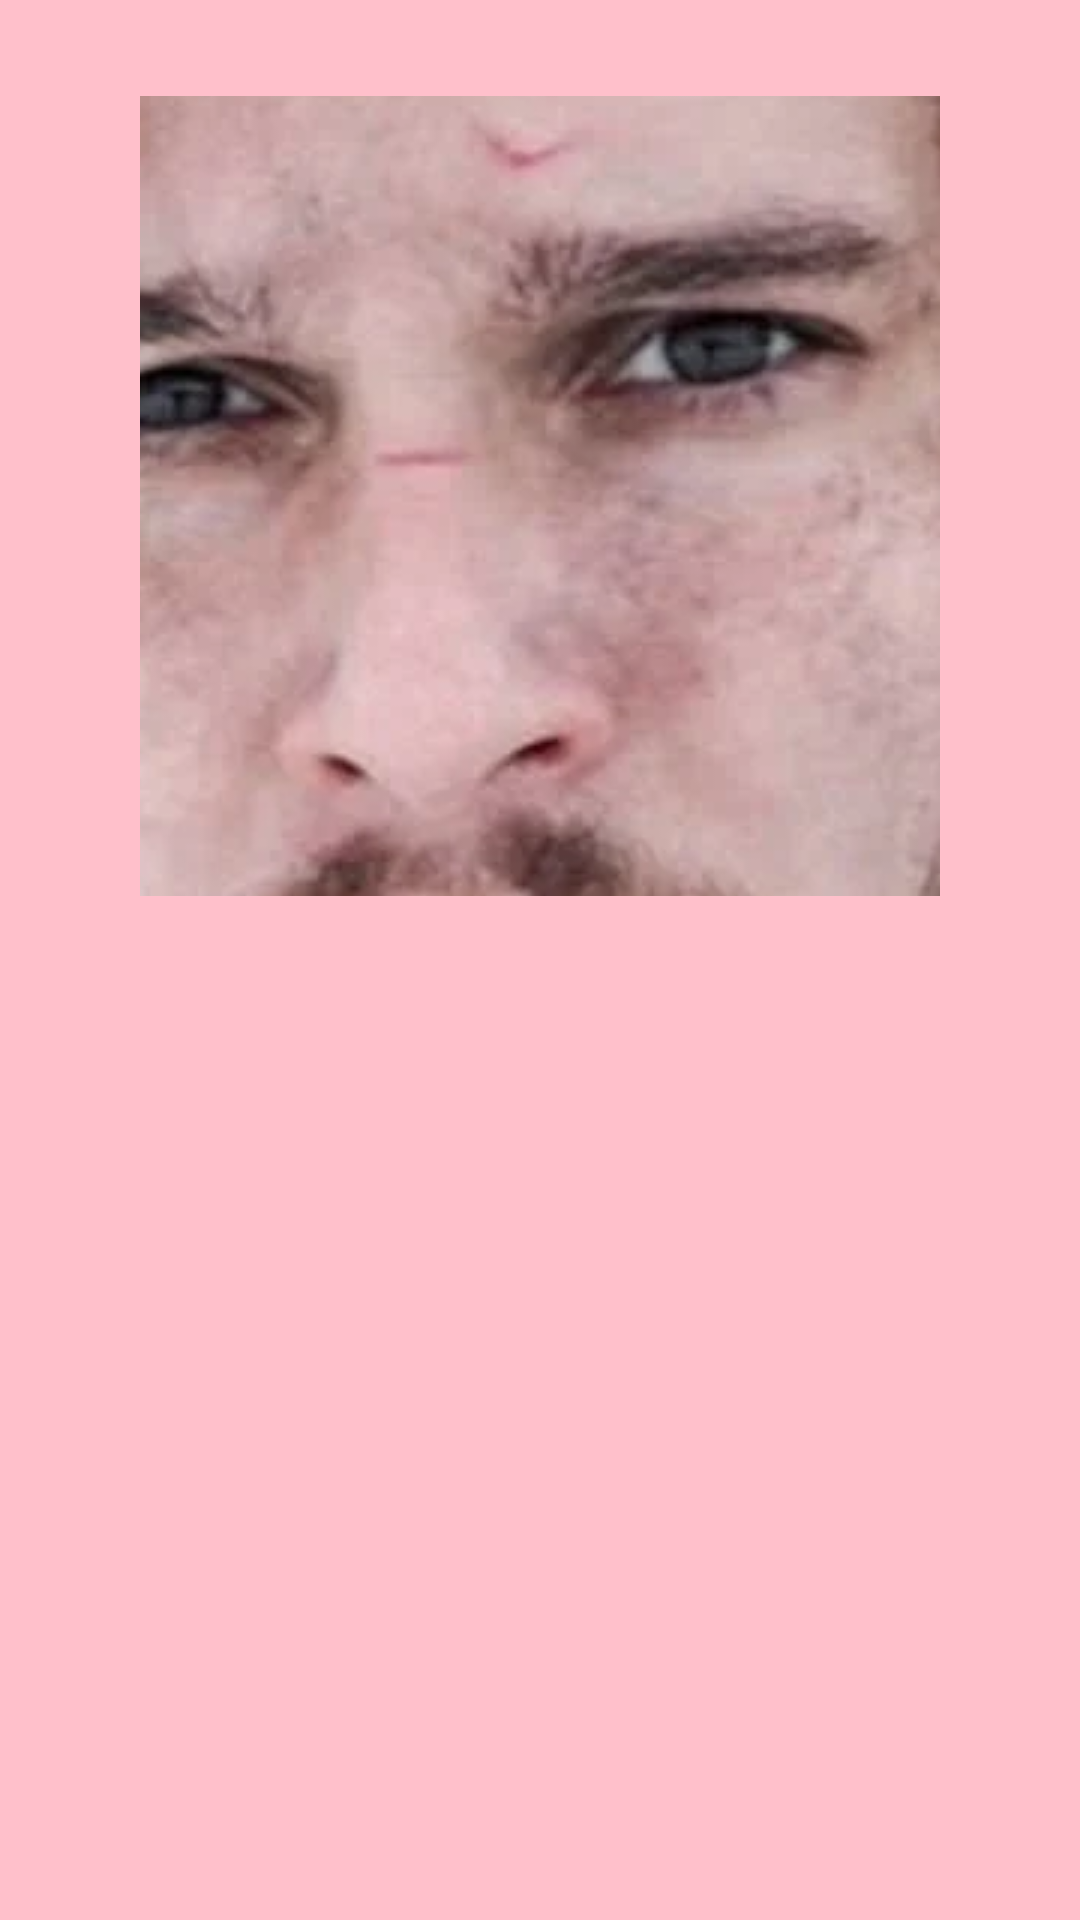

Android layout source for this screen:
<!-- AndroidManifest.xml: application theme Theme.L12 -->
<!-- res/layout/fragment_friend.xml -->
<?xml version="1.0" encoding="utf-8"?>
<androidx.constraintlayout.widget.ConstraintLayout
    xmlns:android="http://schemas.android.com/apk/res/android"
    xmlns:app="http://schemas.android.com/apk/res-auto"
    xmlns:tools="http://schemas.android.com/tools"
    android:layout_width="match_parent"
    android:layout_height="match_parent"
    android:background="#ffffc0cb"
    tools:context=".FriendFragment">
    
    <TextView
        android:id="@+id/hello_text"
        android:layout_width="wrap_content"
        android:layout_height="wrap_content"

        android:textAppearance="@style/TextAppearance.AppCompat.Display2"
        app:layout_constraintBottom_toBottomOf="parent"
        app:layout_constraintLeft_toLeftOf="parent"
        app:layout_constraintRight_toRightOf="parent"
        app:layout_constraintTop_toBottomOf="@+id/imageButton"
        tools:text="Имя друга" />
    <ImageButton
        android:id="@+id/imageButton"
        android:layout_width="800px"
        android:layout_height="800px"
        android:layout_marginTop="32dp"
        app:layout_constraintEnd_toEndOf="parent"
        app:layout_constraintStart_toStartOf="parent"
        app:layout_constraintTop_toTopOf="parent"
        android:contentDescription="Wolf"
        app:srcCompat="@drawable/wolf" />
</androidx.constraintlayout.widget.ConstraintLayout>
<!-- resources referenced by this layout -->
<resources>
  <!-- drawable wolf: png bitmap (drawable, 910473 bytes) -->
  <style name="Theme.L12" parent="Base.Theme.L12" />
  <style name="Base.Theme.L12" parent="Theme.Material3.DayNight.NoActionBar">
          
          
      </style>
</resources>
